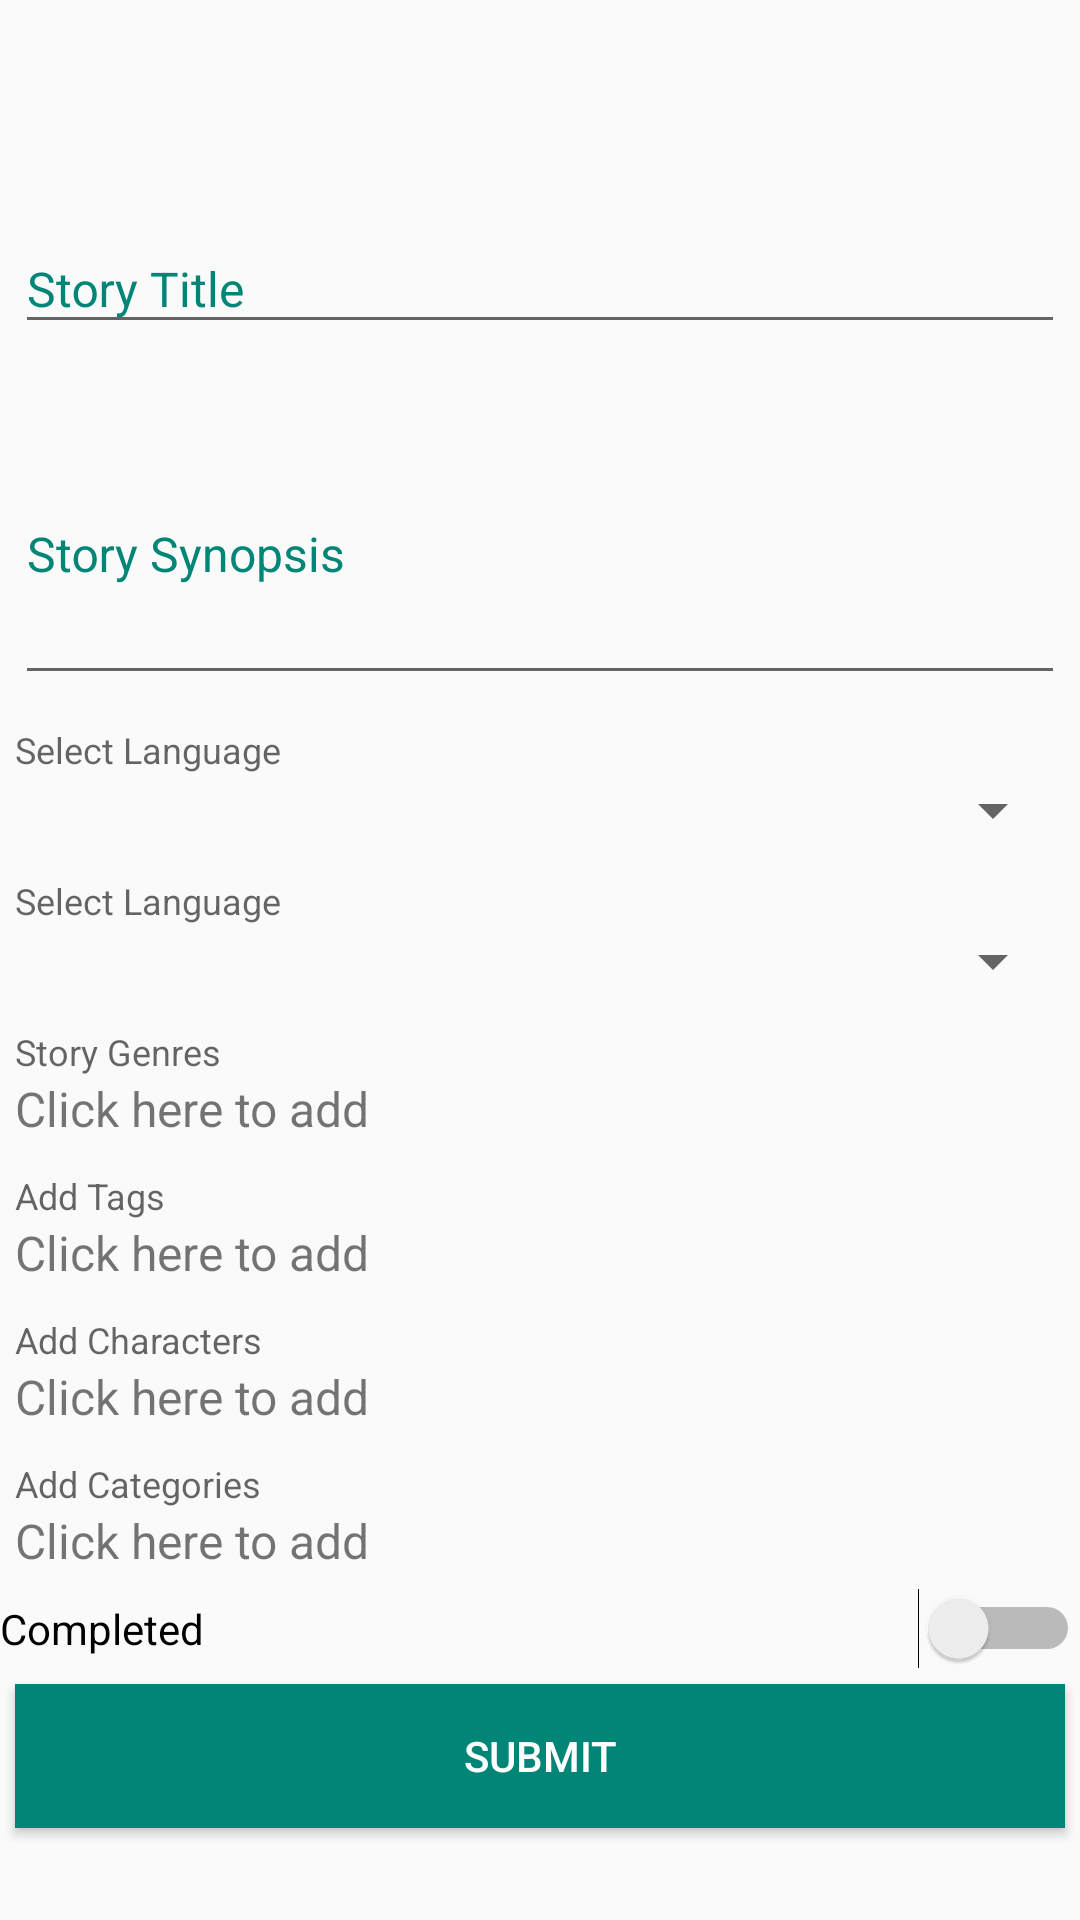

Reconstruct the res/layout file that produces this screen, plus the resources it refers to.
<!-- AndroidManifest.xml: application theme AppTheme -->
<!-- res/layout/activity_new_story.xml -->
<?xml version="1.0" encoding="utf-8"?>
<LinearLayout xmlns:android="http://schemas.android.com/apk/res/android"
    xmlns:app="http://schemas.android.com/apk/res-auto"
    xmlns:tools="http://schemas.android.com/tools"
    android:layout_width="match_parent"
    android:layout_height="match_parent"
    android:orientation="vertical"
    tools:context="android.course.books.Activities.NewStoryActivity">



    <ScrollView
        android:layout_width="match_parent"
        android:layout_height="match_parent">

        <LinearLayout
            android:layout_width="match_parent"
            android:layout_height="wrap_content"
            android:orientation="vertical">

            <ImageView
                android:id="@+id/edt_st_cover"
                android:layout_width="match_parent"
                android:layout_height="wrap_content"
                android:layout_margin="5dp"
                android:maxHeight="250dp"
                android:maxWidth="250dp"
                android:minHeight="50dp"
                android:minWidth="50dp"
                android:onClick="getImage"
                android:scaleType="fitXY"
                app:srcCompat="@drawable/ic_launcher_background" />

            <android.support.design.widget.TextInputLayout
                android:layout_width="match_parent"
                android:layout_height="wrap_content"
                android:id="@+id/edt_st_title"
                app:helperTextEnabled="true"
                android:textColorHint="@color/colorPrimary"
                android:layout_margin="5dp">

                <android.support.design.widget.TextInputEditText
                    android:layout_width="match_parent"
                    android:layout_height="match_parent"
                    android:hint="@string/story_title"
                    android:textSize="16sp"
                    android:focusable="true"
                    android:inputType="text"/>
            </android.support.design.widget.TextInputLayout>

            <android.support.design.widget.TextInputLayout
                android:layout_width="match_parent"
                android:layout_height="wrap_content"
                android:id="@+id/edt_st_synopsis"
                android:textColorHint="@color/colorPrimary"
                app:helperTextEnabled="true"
                android:layout_margin="5dp">

                <android.support.design.widget.TextInputEditText

                    android:layout_width="match_parent"
                    android:layout_height="match_parent"
                    android:hint="@string/story_synopsis"
                    android:textSize="16sp"
                    android:focusable="true"
                    android:lineSpacingMultiplier="1.5"
                    android:lines="3"
                    android:inputType="textMultiLine" />

            </android.support.design.widget.TextInputLayout>

            <android.support.design.widget.TextInputLayout
                android:layout_width="match_parent"
                android:layout_height="wrap_content"
                app:helperText="Select Language"
                android:textColorHint="@color/colorPrimary"
                android:layout_margin="5dp">

                <Spinner
                    android:id="@+id/spinner_st_lang"
                    android:layout_width="match_parent"
                    android:layout_height="wrap_content" />
            </android.support.design.widget.TextInputLayout>

            <android.support.design.widget.TextInputLayout
                android:layout_width="match_parent"
                android:layout_height="wrap_content"
                app:helperText="Select Language"
                android:textColorHint="@color/colorPrimary"
                android:layout_margin="5dp">

                <Spinner
                    android:id="@+id/spinner_st_rate"
                    android:layout_width="match_parent"
                    android:layout_height="wrap_content" />
            </android.support.design.widget.TextInputLayout>

            <android.support.design.widget.TextInputLayout
                android:layout_width="match_parent"
                android:layout_height="wrap_content"
                app:helperText="@string/story_genres"
                android:textColorHint="@color/colorPrimary"
                android:layout_margin="5dp"
                android:labelFor="@id/edt_st_genres">

                <TextView
                    android:id="@+id/edt_st_genres"
                    android:layout_width="match_parent"
                    android:layout_height="match_parent"
                    android:text="@string/click_here_to_add"
                    android:textSize="16sp"
                    android:onClick="getGenres"/>
            </android.support.design.widget.TextInputLayout>

            <android.support.design.widget.TextInputLayout
                android:layout_width="match_parent"
                android:layout_height="wrap_content"
                android:textColorHint="@color/colorPrimary"
                app:helperText="@string/addtags"
                android:layout_margin="5dp">
                <TextView
                    android:id="@+id/edt_st_tags"
                    android:text="@string/click_here_to_add"
                    android:textSize="16sp"
                    android:layout_width="match_parent"
                    android:layout_height="match_parent"
                    android:onClick="openTagsDialog" />
            </android.support.design.widget.TextInputLayout>

            <android.support.design.widget.TextInputLayout
                android:layout_width="match_parent"
                android:layout_height="wrap_content"
                android:textColorHint="@color/colorPrimary"
                app:helperText="@string/addcharacters"
                android:layout_margin="5dp">
                <TextView
                    android:id="@+id/edt_st_characters"
                    android:text="@string/click_here_to_add"
                    android:textSize="16sp"
                    android:layout_width="match_parent"
                    android:layout_height="match_parent"
                    android:onClick="openCharssDialog" />
            </android.support.design.widget.TextInputLayout>

            <android.support.design.widget.TextInputLayout
                android:layout_width="match_parent"
                android:layout_height="wrap_content"
                app:helperText="@string/add_categories"
                android:textColorHint="@color/colorPrimary"
                android:layout_margin="5dp">
                <TextView
                    android:id="@+id/edt_st_categories"
                    android:text="@string/click_here_to_add"
                    android:textSize="16sp"
                    android:layout_width="match_parent"
                    android:layout_height="match_parent"
                    android:onClick="addCategories" />
            </android.support.design.widget.TextInputLayout>


            <Switch
                android:id="@+id/finished_st_sw"
                android:layout_width="match_parent"
                android:layout_height="wrap_content"
                android:text="@string/completed" />

            <Button
                android:layout_width="match_parent"
                android:layout_height="wrap_content"
                android:layout_gravity="center"
                android:layout_margin="5dp"
                style="@style/Widget.AppCompat.Button.Colored"
                android:background="@color/colorPrimary"
                android:onClick="submit"
                android:text="@string/submit">

            </Button>
        </LinearLayout>

    </ScrollView>

</LinearLayout>
<!-- resources referenced by this layout -->
<resources>
  <color name="colorPrimary">#008577</color>
  <string name="add_categories">Add Categories</string>
  <string name="addcharacters">Add Characters</string>
  <string name="addtags">Add Tags</string>
  <string name="click_here_to_add">Click here to add</string>
  <string name="completed">Completed</string>
  <string name="story_genres">Story Genres</string>
  <string name="story_synopsis">Story Synopsis</string>
  <string name="story_title">Story Title</string>
  <string name="submit">Submit</string>
  <style name="AppTheme" parent="Theme.AppCompat.Light.DarkActionBar">
          
          <item name="colorPrimary">@color/colorPrimary</item>
          <item name="colorPrimaryDark">@color/colorPrimaryDark</item>
          <item name="colorAccent">@color/colorAccent</item>
      </style>
  <color name="colorPrimaryDark">#00574b</color>
  <color name="colorAccent">#feaa0c</color>
</resources>
